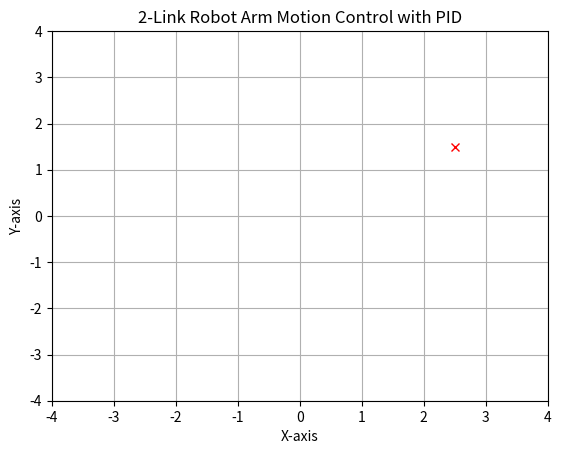

This chart was generated by the following Python code:
import numpy as np
import matplotlib.pyplot as plt
from matplotlib.animation import FuncAnimation

# Link lengths
l1 = 2  # Length of the first link
l2 = 1  # Length of the second link

# Target position
target_x = 2.5
target_y = 1.5

# PID controller gains
Kp = 2.0
Kd = 1.0
Ki = 0.0

# Time settings
dt = 0.1  # Time step
total_time = 10  # Total animation time
iterations = int(total_time / dt)

# Initial angles
theta1 = 0.0
theta2 = 0.0

# Error terms for PID
error_sum = 0
prev_error = 0

# Store angles for plotting
theta1_list = []
theta2_list = []

# Inverse Kinematics function
def inverse_kinematics(x, y):
    cos_theta2 = (x**2 + y**2 - l1**2 - l2**2) / (2 * l1 * l2)
    theta2 = np.arccos(np.clip(cos_theta2, -1.0, 1.0))
    sin_theta2 = np.sin(theta2)
    
    k1 = l1 + l2 * cos_theta2
    k2 = l2 * sin_theta2

    theta1 = np.arctan2(y, x) - np.arctan2(k2, k1)
    
    return theta1, theta2

# Forward Kinematics function
def forward_kinematics(theta1, theta2):
    x = l1 * np.cos(theta1) + l2 * np.cos(theta1 + theta2)
    y = l1 * np.sin(theta1) + l2 * np.sin(theta1 + theta2)
    return x, y

# Animation setup
fig, ax = plt.subplots()
ax.set_xlim(-4, 4)
ax.set_ylim(-4, 4)
line, = ax.plot([], [], 'o-', lw=2)
target_point, = ax.plot(target_x, target_y, 'rx')

# Initialize plot
def init():
    line.set_data([], [])
    return line,

# Update function for animation
def update(frame):
    global theta1, theta2, error_sum, prev_error

    # Calculate desired joint angles using inverse kinematics
    desired_theta1, desired_theta2 = inverse_kinematics(target_x, target_y)

    # PID control for theta1
    error1 = desired_theta1 - theta1
    error_sum += error1 * dt
    d_error1 = (error1 - prev_error) / dt
    control1 = Kp * error1 + Ki * error_sum + Kd * d_error1
    theta1 += control1 * dt
    prev_error = error1

    # PID control for theta2
    error2 = desired_theta2 - theta2
    d_error2 = (error2 - prev_error) / dt
    control2 = Kp * error2 + Ki * error_sum + Kd * d_error2
    theta2 += control2 * dt

    # Forward kinematics to get end-effector position
    x1 = l1 * np.cos(theta1)
    y1 = l1 * np.sin(theta1)
    x2 = x1 + l2 * np.cos(theta1 + theta2)
    y2 = y1 + l2 * np.sin(theta1 + theta2)

    # Update plot
    line.set_data([0, x1, x2], [0, y1, y2])
    return line,

# Create animation
ani = FuncAnimation(fig, update, frames=iterations, init_func=init, blit=True, interval=dt*10000)

# Display animation
plt.xlabel("X-axis")
plt.ylabel("Y-axis")
plt.title("2-Link Robot Arm Motion Control with PID")
plt.grid()
plt.show()


# This simple example demonstrates how inverse kinematics and PID control can be combined to achieve precise motion in robotic systems.